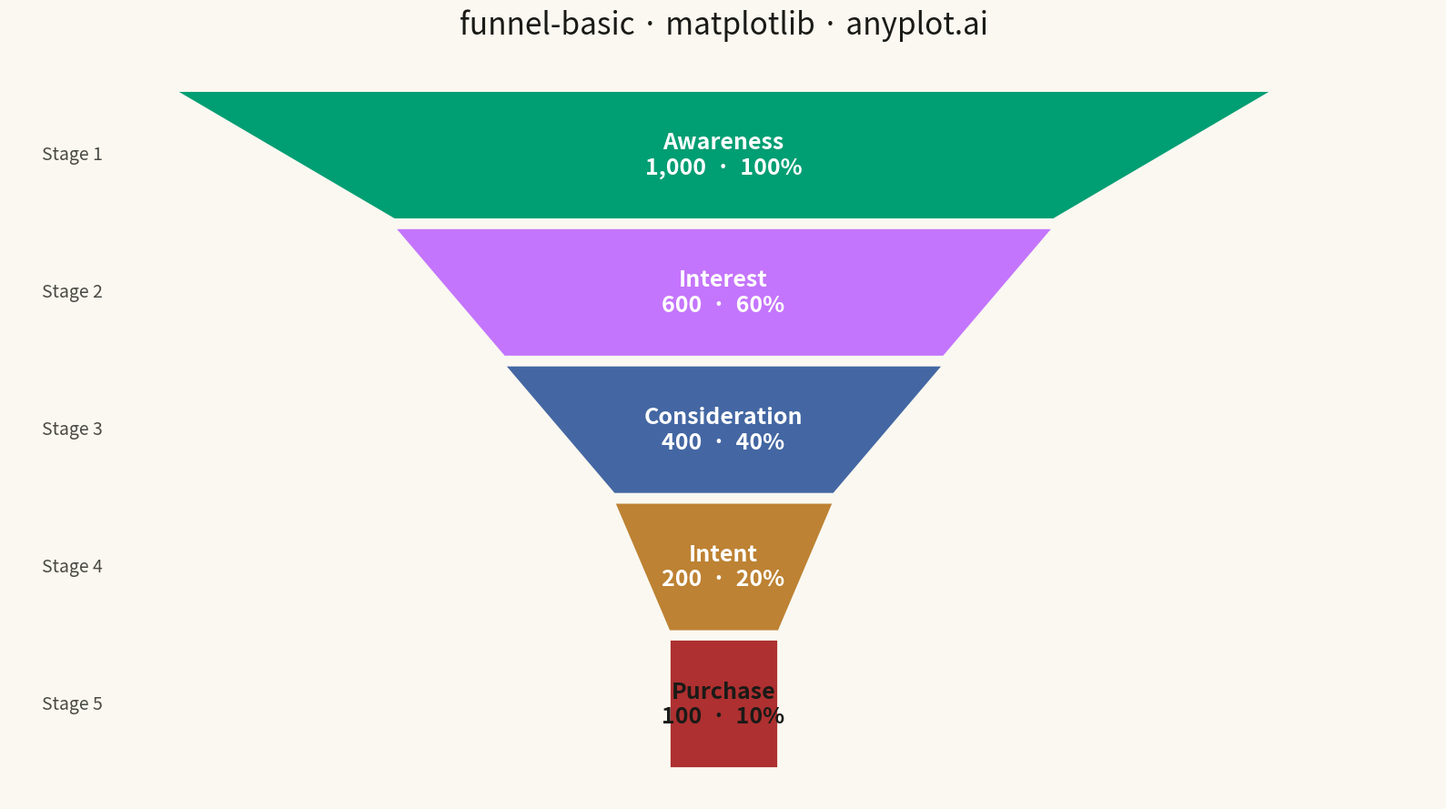

Here is the Python script that generated this plot:
""" anyplot.ai
funnel-basic: Basic Funnel Chart
Library: matplotlib 3.10.9 | Python 3.14.4
Quality: 86/100 | Updated: 2026-04-26
"""

import os

import matplotlib.pyplot as plt
import numpy as np


# Theme tokens
THEME = os.getenv("ANYPLOT_THEME", "light")
PAGE_BG = "#FAF8F1" if THEME == "light" else "#1A1A17"
INK = "#1A1A17" if THEME == "light" else "#F0EFE8"
INK_SOFT = "#4A4A44" if THEME == "light" else "#B8B7B0"

# Okabe-Ito palette — first stage is brand green (#009E73)
IMPRINT = ["#009E73", "#C475FD", "#4467A3", "#BD8233", "#AE3030"]
# Light orange #AE3030 needs dark text; pick INK so the label also
# stays legible where it overflows the narrow bottom segment.
TEXT_ON_FILL = ["white", "white", "white", "white", INK]

# Data — sales funnel example from specification
stages = ["Awareness", "Interest", "Consideration", "Intent", "Purchase"]
values = np.array([1000, 600, 400, 200, 100])

# Geometry: widths proportional to first stage value, equal-height segments
max_value = values[0]
widths = values / max_value
n = len(stages)
y_edges = np.linspace(n, 0, n + 1)
gap = 0.06

# Plot
fig, ax = plt.subplots(figsize=(16, 9), facecolor=PAGE_BG)
ax.set_facecolor(PAGE_BG)

for i in range(n):
    y_top = y_edges[i] - gap / 2
    y_bot = y_edges[i + 1] + gap / 2
    w_top = widths[i]
    # Flat bottom on the last segment — trapezoid ends at the actual
    # data width instead of tapering to a decorative point.
    w_bot = widths[i + 1] if i + 1 < n else widths[i]

    y = np.array([y_top, y_bot])
    x_left = np.array([-w_top / 2, -w_bot / 2])
    x_right = np.array([w_top / 2, w_bot / 2])
    ax.fill_betweenx(y, x_left, x_right, facecolor=IMPRINT[i], edgecolor=PAGE_BG, linewidth=2)

    y_mid = (y_top + y_bot) / 2
    pct = (values[i] / max_value) * 100
    ax.text(
        0,
        y_mid,
        f"{stages[i]}\n{values[i]:,}  ·  {pct:.0f}%",
        ha="center",
        va="center",
        fontsize=18,
        fontweight="bold",
        color=TEXT_ON_FILL[i],
    )

# Style
ax.set_xlim(-0.65, 0.65)
ax.set_ylim(-0.2, n + 0.2)
ax.set_aspect("auto")
ax.axis("off")
ax.set_title("funnel-basic · matplotlib · anyplot.ai", fontsize=24, fontweight="medium", color=INK, pad=20)

# Stage index axis on the left
for i in range(n):
    y_mid = (y_edges[i] + y_edges[i + 1]) / 2
    ax.text(-0.62, y_mid, f"Stage {i + 1}", ha="left", va="center", fontsize=14, color=INK_SOFT)

plt.tight_layout()
plt.savefig(f"plot-{THEME}.png", dpi=300, bbox_inches="tight", facecolor=PAGE_BG)
